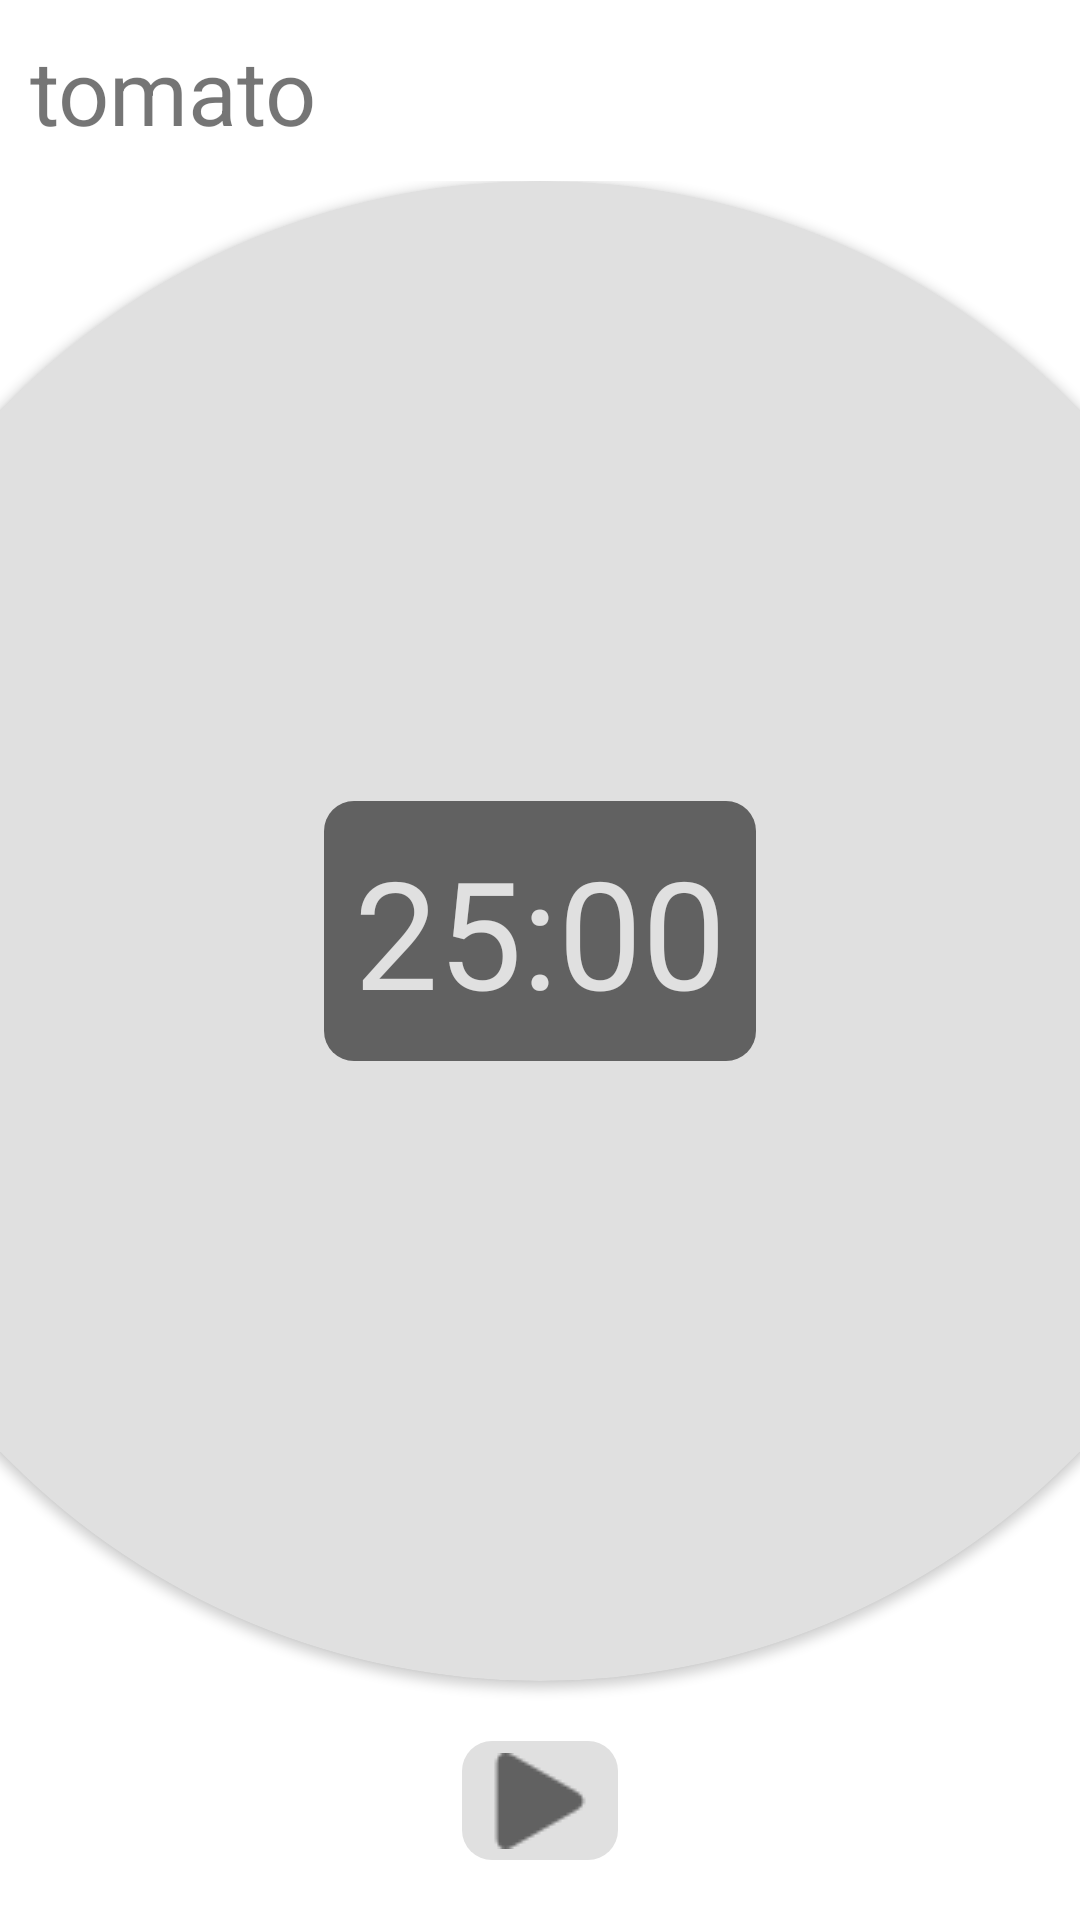

This screen was rendered from an Android layout file. Write that file and the resources it references.
<!-- AndroidManifest.xml: application theme Theme.ProjectTodo -->
<!-- res/layout/fragment_timer.xml -->
<?xml version="1.0" encoding="utf-8"?>
<LinearLayout xmlns:android="http://schemas.android.com/apk/res/android"
    xmlns:tools="http://schemas.android.com/tools"
    android:layout_width="match_parent"
    android:layout_height="match_parent"
    xmlns:app="http://schemas.android.com/apk/res-auto"
    android:orientation="vertical"
    tools:context=".TimerFragment">

    <TextView
        android:layout_width="wrap_content"
        android:layout_height="wrap_content"
        android:text="@string/timer_name"
        android:textSize="30sp"
        android:layout_margin="10dp"

        />

    <LinearLayout
        android:layout_width="wrap_content"
        android:layout_height="wrap_content"
        android:orientation="vertical"
        android:layout_gravity="center_vertical"
        >
        <androidx.cardview.widget.CardView
            android:layout_width="500dp"
            android:layout_height="500dp"
            android:backgroundTint="@color/BG_100"
            app:cardCornerRadius="1000dp"
            android:layout_gravity="center_horizontal"
            >


            <TextView
                android:id="@+id/timerText"
                android:layout_width="wrap_content"
                android:layout_height="wrap_content"
                android:layout_gravity="center"
                android:text="@string/default_time_in_timer"
                android:textSize="50sp"
                android:textColor="@color/BG_100"
                android:padding="10dp"
                android:background="@drawable/text_background"
                />

        </androidx.cardview.widget.CardView>

        <LinearLayout
            android:layout_width="match_parent"
            android:layout_height="wrap_content"
            android:orientation="horizontal"
            android:layout_marginVertical="20dp"
            android:gravity="center"
            >
            <ImageButton
                android:layout_width="wrap_content"
                android:layout_height="wrap_content"
                android:src="@drawable/pause"
                android:padding="10dp"
                android:id="@+id/pauseBtn"
                android:visibility="gone"
                android:background="@drawable/button_background"
                />
            <ImageButton
                android:id="@+id/playBtn"
                android:layout_width="wrap_content"
                android:layout_height="wrap_content"
                android:src="@drawable/play"
                android:padding="10dp"
                android:layout_marginHorizontal="50dp"
                android:background="@drawable/button_background"
                />
            <ImageButton
                android:id="@+id/stopBtn"
                android:layout_width="wrap_content"
                android:layout_height="wrap_content"
                android:src="@drawable/stop"
                android:padding="10dp"
                android:visibility="gone"
                android:background="@drawable/button_background"
                />
        </LinearLayout>

    </LinearLayout>



</LinearLayout>
<!-- resources referenced by this layout -->
<resources>
  <color name="BG_100">#E0E0E0</color>
  <!-- drawable button_background (drawable) -->
  <?xml version="1.0" encoding="utf-8"?>
  <shape xmlns:android="http://schemas.android.com/apk/res/android"
      android:shape="rectangle">
      <size android:width="50dp"
          android:height="50dp"/>
      <corners
          android:radius="10dp"/>
      <solid android:color="#E0E0E0"/>
  </shape>
  <!-- drawable pause: png bitmap (drawable, 727 bytes) -->
  <!-- drawable play: png bitmap (drawable, 1023 bytes) -->
  <!-- drawable stop: png bitmap (drawable, 629 bytes) -->
  <!-- drawable text_background (drawable) -->
  <?xml version="1.0" encoding="utf-8"?>
  <shape xmlns:android="http://schemas.android.com/apk/res/android"
      android:shape="rectangle">
  
      <corners
          android:radius="10dp"/>
      <solid android:color="@color/PRIMARY_500"/>
  </shape>
  <string name="default_time_in_timer">25:00</string>
  <string name="timer_name">tomato</string>
  <style name="Theme.ProjectTodo" parent="Theme.MaterialComponents.Light">
          
          <item name="colorPrimary">@color/PRIMARY_500</item>
          <item name="colorPrimaryVariant">@color/PRIMARY_700</item>
          <item name="colorOnPrimary">@color/white</item>
          
          <item name="colorSecondary">@color/SEC_500</item>
          <item name="colorSecondaryVariant">@color/SEC_700</item>
          <item name="colorOnSecondary">@color/black</item>
          <item name="windowNoTitle">true</item>
  
  
          
          <item name="android:statusBarColor">?attr/colorPrimaryVariant</item>
          
      </style>
  <color name="PRIMARY_500">#616161</color>
  <color name="PRIMARY_700">#212121</color>
  <color name="white">#FFFFFFFF</color>
  <color name="SEC_500">#EC9039</color>
  <color name="SEC_700">#FF642F</color>
  <color name="black">#FF000000</color>
</resources>
